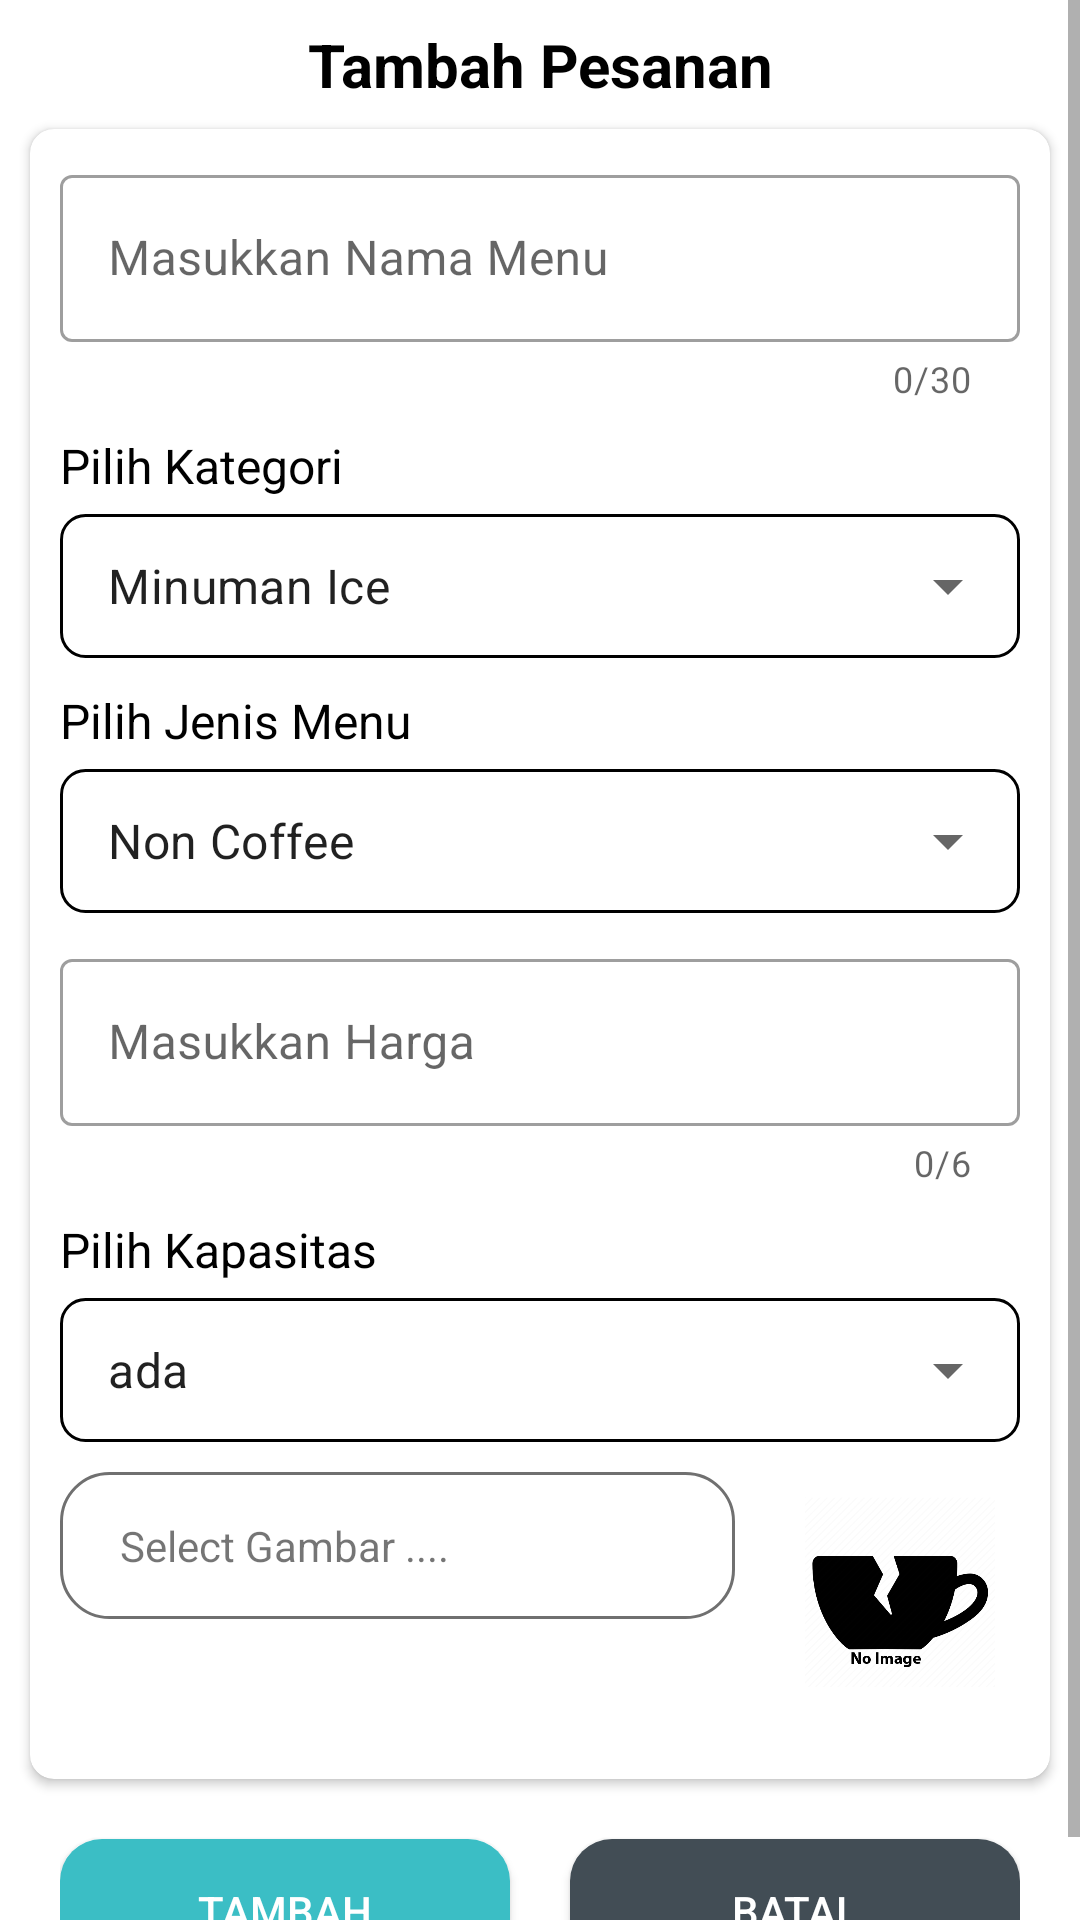

Here is an Android app screen rendered from its layout file. Give the layout XML and the strings, colors and styles it references.
<!-- AndroidManifest.xml: application theme Theme.KakJayadiWarkopSharelok -->
<!-- res/layout/alert_dialog_admin_tambah_menu.xml -->
<?xml version="1.0" encoding="utf-8"?>
<ScrollView xmlns:android="http://schemas.android.com/apk/res/android"
    xmlns:app="http://schemas.android.com/apk/res-auto"
    android:layout_width="match_parent"
    android:layout_height="wrap_content"
    android:layout_marginStart="30dp"
    android:layout_marginTop="20dp"
    android:layout_marginEnd="30dp"
    android:background="@drawable/bg_menu_item">

    <androidx.constraintlayout.widget.ConstraintLayout
        android:layout_width="match_parent"
        android:layout_height="match_parent">

        <TextView
            android:id="@+id/tVPreviewPesan"
            android:layout_width="wrap_content"
            android:layout_height="wrap_content"
            android:layout_marginTop="8dp"
            android:text="Tambah Pesanan"
            android:textAlignment="center"
            android:textColor="@color/black"
            android:textSize="20sp"
            android:textStyle="bold"
            app:layout_constraintBottom_toTopOf="@id/cVPesan"
            app:layout_constraintEnd_toEndOf="parent"
            app:layout_constraintStart_toStartOf="parent"
            app:layout_constraintTop_toTopOf="parent" />

        <TextView
            android:id="@+id/idMenu"
            android:layout_width="wrap_content"
            android:layout_height="wrap_content"
            app:layout_constraintTop_toTopOf="parent"
            app:layout_constraintStart_toStartOf="parent"/>

        <androidx.cardview.widget.CardView
            android:id="@+id/cVPesan"
            android:layout_width="match_parent"
            android:layout_height="550dp"
            app:layout_constraintBottom_toTopOf="@id/linearLayoutButton"
            android:layout_marginStart="10dp"
            android:layout_marginEnd="10dp"
            android:layout_marginTop="8dp"
            app:cardCornerRadius="8dp"
            app:layout_constraintEnd_toEndOf="parent"
            app:layout_constraintStart_toStartOf="parent"
            app:layout_constraintTop_toBottomOf="@id/tVPreviewPesan">
            <LinearLayout
                android:layout_width="match_parent"
                android:layout_height="match_parent"
                android:orientation="vertical"
                android:paddingLeft="10dp"
                android:paddingRight="10dp">
                <com.google.android.material.textfield.TextInputLayout
                    android:id="@+id/materialNamaMenu"
                    android:layout_width="match_parent"
                    android:layout_height="wrap_content"
                    style="@style/Widget.MaterialComponents.TextInputLayout.OutlinedBox"
                    android:hint="Masukkan Nama Menu"
                    android:layout_marginTop="10dp"
                    app:counterEnabled="true"
                    app:counterMaxLength="30">
                    <com.google.android.material.textfield.TextInputEditText
                        android:id="@+id/etNamaMenu"
                        android:layout_width="match_parent"
                        android:layout_height="wrap_content"
                        android:textColor="@color/black"
                        android:textSize="16sp"
                        android:inputType="text"
                        android:maxLength="30"
                        />
                </com.google.android.material.textfield.TextInputLayout>
                <TextView
                    android:layout_width="match_parent"
                    android:layout_height="wrap_content"
                    android:text="Pilih Kategori"
                    android:textSize="16sp"
                    android:textColor="@color/black"
                    android:layout_marginTop="10dp"/>
                <com.google.android.material.textfield.TextInputLayout
                    android:id="@+id/materialKategoriMenu"
                    style="@style/Widget.MaterialComponents.TextInputLayout.OutlinedBox.Dense.ExposedDropdownMenu"
                    android:layout_width="match_parent"
                    android:layout_height="wrap_content">
                    <AutoCompleteTextView
                        android:id="@+id/autoCompleteTextViewAdminKategoriMenu"
                        android:layout_width="match_parent"
                        android:layout_height="match_parent"
                        android:layout_weight="1"
                        android:inputType="none"
                        android:text="Minuman Ice"
                        android:paddingLeft="15dp"
                        android:paddingRight="15dp"
                        android:paddingTop="10dp"
                        android:paddingBottom="10dp"
                        android:background="@drawable/bg_plr8_ptb5_c8"/>
                </com.google.android.material.textfield.TextInputLayout>
                <TextView
                    android:layout_width="match_parent"
                    android:layout_height="wrap_content"
                    android:text="Pilih Jenis Menu"
                    android:textSize="16sp"
                    android:textColor="@color/black"
                    android:layout_marginTop="10dp"/>
                <com.google.android.material.textfield.TextInputLayout
                    android:id="@+id/materialJenisMenu"
                    style="@style/Widget.MaterialComponents.TextInputLayout.OutlinedBox.Dense.ExposedDropdownMenu"
                    android:layout_width="match_parent"
                    android:layout_height="wrap_content">
                    <AutoCompleteTextView
                        android:id="@+id/autoCompleteTextViewAdminJenisMenu"
                        android:layout_width="match_parent"
                        android:layout_height="match_parent"
                        android:layout_weight="1"
                        android:inputType="none"
                        android:text="Non Coffee"
                        android:paddingLeft="15dp"
                        android:paddingRight="15dp"
                        android:paddingTop="10dp"
                        android:paddingBottom="10dp"
                        android:background="@drawable/bg_plr8_ptb5_c8"/>
                </com.google.android.material.textfield.TextInputLayout>
                <com.google.android.material.textfield.TextInputLayout
                    android:id="@+id/materialHargaMenu"
                    android:layout_width="match_parent"
                    android:layout_height="wrap_content"
                    style="@style/Widget.MaterialComponents.TextInputLayout.OutlinedBox"
                    android:hint="Masukkan Harga"
                    android:layout_marginTop="10dp"
                    app:counterEnabled="true"
                    app:counterMaxLength="6">
                    <com.google.android.material.textfield.TextInputEditText
                        android:id="@+id/etHargaMenu"
                        android:layout_width="match_parent"
                        android:layout_height="wrap_content"
                        android:textColor="@color/black"
                        android:textSize="16sp"
                        android:inputType="number"
                        android:maxLength="6"
                        />
                </com.google.android.material.textfield.TextInputLayout>
                <TextView
                    android:layout_width="match_parent"
                    android:layout_height="wrap_content"
                    android:text="Pilih Kapasitas"
                    android:textSize="16sp"
                    android:textColor="@color/black"
                    android:layout_marginTop="10dp"/>
                <com.google.android.material.textfield.TextInputLayout
                    android:id="@+id/materialKapasitasMenu"
                    style="@style/Widget.MaterialComponents.TextInputLayout.OutlinedBox.Dense.ExposedDropdownMenu"
                    android:layout_width="match_parent"
                    android:layout_height="wrap_content">
                    <AutoCompleteTextView
                        android:id="@+id/autoCompleteTextViewAdminKapasitasMenu"
                        android:layout_width="match_parent"
                        android:layout_height="match_parent"
                        android:layout_weight="1"
                        android:inputType="none"
                        android:text="ada"
                        android:paddingLeft="15dp"
                        android:paddingRight="15dp"
                        android:paddingTop="10dp"
                        android:paddingBottom="10dp"
                        android:background="@drawable/bg_plr8_ptb5_c8"/>
                </com.google.android.material.textfield.TextInputLayout>
                <LinearLayout
                    android:layout_width="match_parent"
                    android:layout_height="wrap_content">
                    <TextView
                        android:id="@+id/tambahGambarMenu"
                        android:layout_width="wrap_content"
                        android:layout_height="wrap_content"
                        android:layout_weight="1"
                        android:text="Select Gambar ...."
                        android:layout_marginTop="10dp"
                        android:background="@drawable/bg_list_admin"/>

                    <ImageView
                        android:id="@+id/gambarTambahMenu"
                        android:layout_width="80dp"
                        android:layout_height="80dp"
                        android:layout_marginLeft="15dp"
                        android:layout_marginTop="10dp"
                        android:src="@drawable/no_image"/>
                </LinearLayout>

            </LinearLayout>

        </androidx.cardview.widget.CardView>

        <LinearLayout
            android:id="@+id/linearLayoutButton"
            android:layout_width="match_parent"
            android:layout_height="wrap_content"
            android:orientation="horizontal"
            app:layout_constraintBottom_toBottomOf="parent"
            app:layout_constraintStart_toStartOf="parent"
            app:layout_constraintTop_toBottomOf="@id/cVPesan"
            android:layout_marginLeft="20dp"
            android:layout_marginRight="20dp">
            <Button
                android:id="@+id/buttonTambahPesanan"
                android:layout_width="wrap_content"
                android:layout_height="wrap_content"
                android:layout_weight="1"
                android:layout_marginTop="20dp"
                android:text="Tambah"
                android:layout_marginBottom="8dp"
                android:textColor="@color/white"
                android:background="@drawable/bg_btn_cari_rekomendasi"
                android:layout_marginRight="10dp"/>

            <Button
                android:id="@+id/buttonBatal"
                android:layout_width="wrap_content"
                android:layout_height="wrap_content"
                android:layout_weight="1"
                android:layout_marginTop="20dp"
                android:text="Batal"
                android:textColor="@color/white"
                android:layout_marginBottom="8dp"
                app:iconGravity="textEnd"
                android:background="@drawable/bg_btn_batal"
                android:layout_marginLeft="10dp"/>
        </LinearLayout>

    </androidx.constraintlayout.widget.ConstraintLayout>

</ScrollView>
<!-- resources referenced by this layout -->
<resources>
  <color name="black">#FF000000</color>
  <color name="white">#FFFFFFFF</color>
  <!-- drawable bg_btn_batal (drawable) -->
  <?xml version="1.0" encoding="utf-8"?>
  <shape xmlns:android="http://schemas.android.com/apk/res/android"
      android:shape="rectangle">
      <solid android:color="#424D55"/>
      <corners android:radius="14dp"/>
  </shape>
  <!-- drawable bg_btn_cari_rekomendasi (drawable) -->
  <?xml version="1.0" encoding="utf-8"?>
  <shape xmlns:android="http://schemas.android.com/apk/res/android"
      android:shape="rectangle">
      <solid android:color="#3BBEC5"/>
      <corners android:radius="14dp"/>
  </shape>
  <!-- drawable bg_list_admin (drawable) -->
  <?xml version="1.0" encoding="utf-8"?>
  <shape xmlns:android="http://schemas.android.com/apk/res/android"
      android:shape="rectangle">
      <corners android:radius="16dp"/>
      <solid android:color="@color/white"/>
      <padding android:bottom="15dp"
          android:top="15dp"
          android:left="20dp"
          android:right="20dp"/>
      <stroke android:width="1dp"
          android:color="@color/gray"/>
  </shape>
  <!-- drawable bg_plr8_ptb5_c8 (drawable) -->
  <?xml version="1.0" encoding="utf-8"?>
  <shape
      xmlns:android="http://schemas.android.com/apk/res/android">
      <padding android:bottom="5dp"
          android:top="5dp"
          android:left="8dp"
          android:right="8dp"/>
      <corners android:radius="8dp"/>
      <stroke android:color="@color/black"
          android:width="1dp"
          />
      <solid android:color="@color/white"/>
  </shape>
  <!-- drawable no_image: png bitmap (drawable-v24, 23900 bytes) -->
  <style name="Theme.KakJayadiWarkopSharelok" parent="Theme.MaterialComponents.DayNight.DarkActionBar">
          
          <item name="colorPrimary">@color/purple_500</item>
          <item name="colorPrimaryVariant">@color/purple_700</item>
          <item name="colorOnPrimary">@color/white</item>
          
          <item name="colorSecondary">@color/teal_200</item>
          <item name="colorSecondaryVariant">@color/teal_700</item>
          <item name="colorOnSecondary">@color/black</item>
          
          <item name="android:statusBarColor" tools:targetApi="l">?attr/colorPrimaryVariant</item>
          
  
      </style>
  <color name="gray">#707070</color>
  <color name="purple_500">#FF6200EE</color>
  <color name="purple_700">#FF3700B3</color>
  <color name="teal_200">#FF03DAC5</color>
  <color name="teal_700">#FF018786</color>
</resources>
